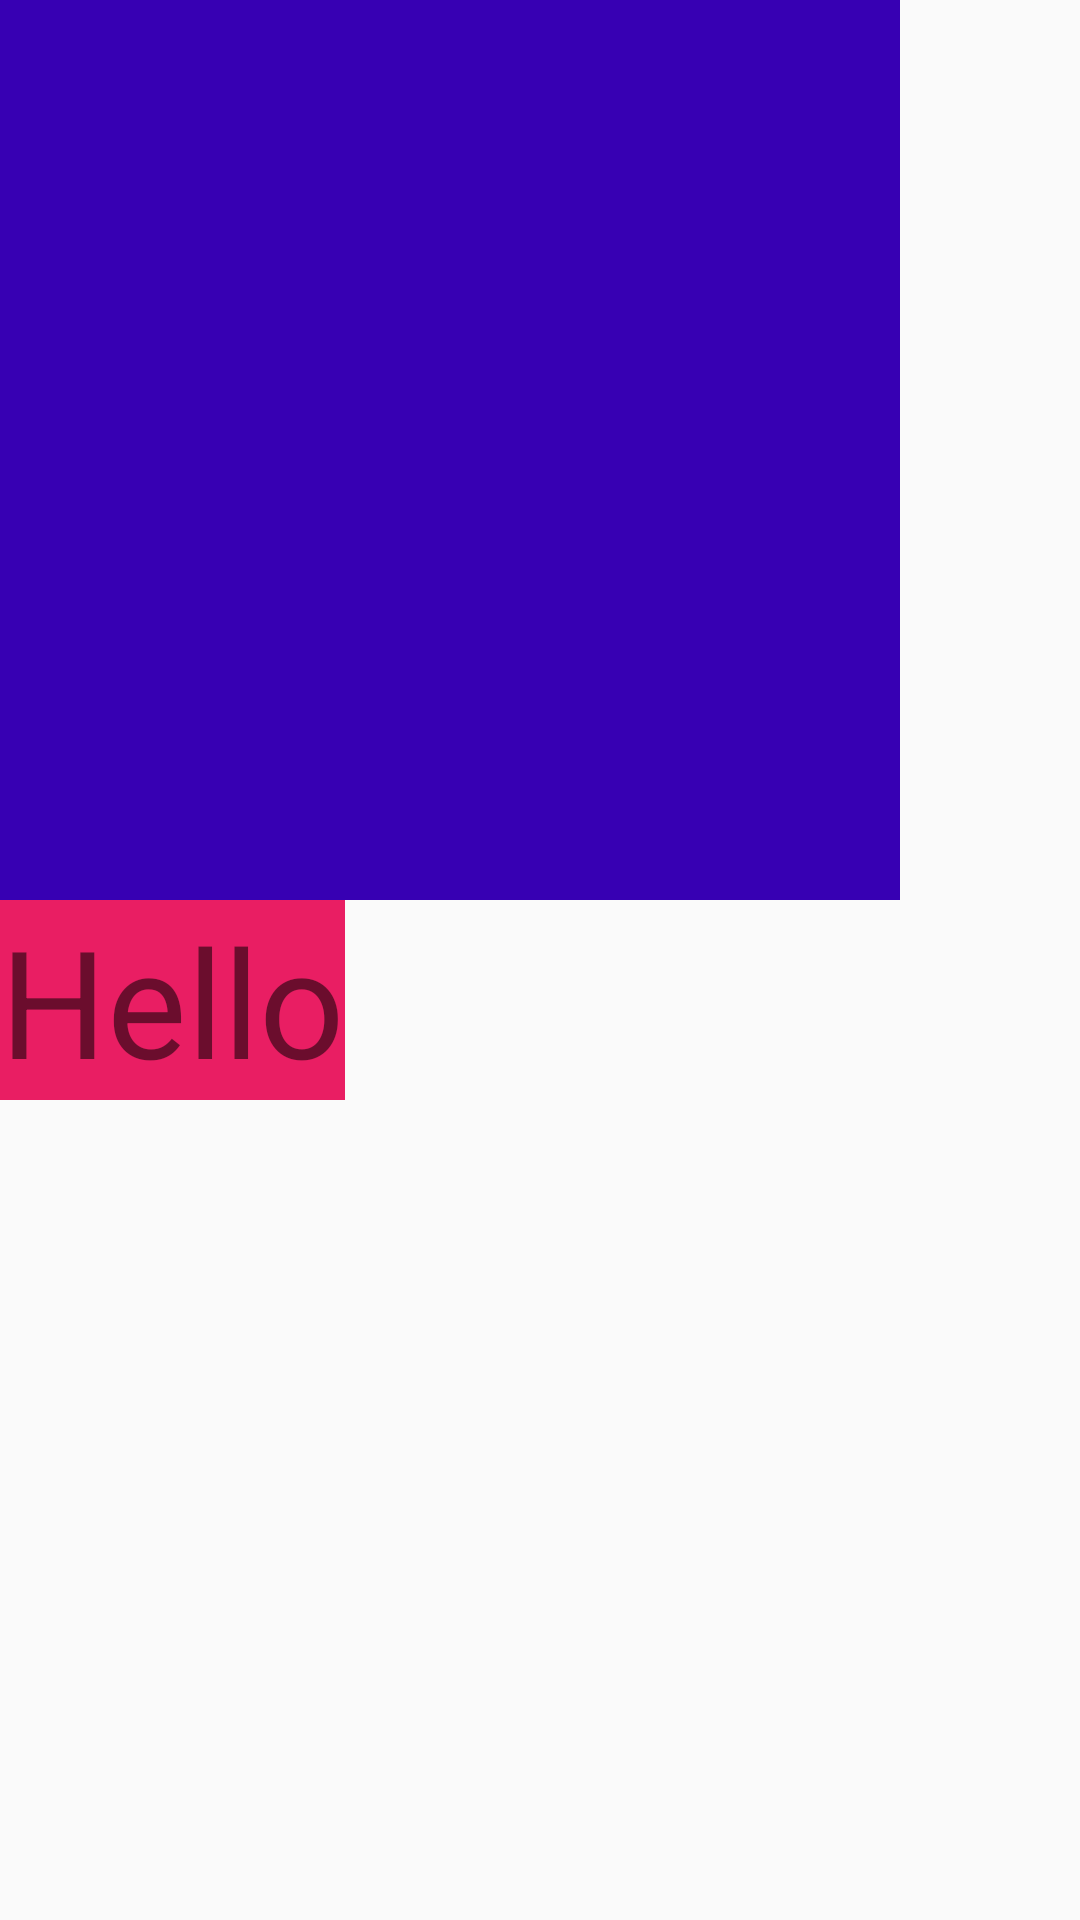

Produce the Android XML layout that renders to this screen, including the resource entries it uses.
<!-- AndroidManifest.xml: application theme MyTheme -->
<!-- res/layout/activity_main.xml -->
<?xml version="1.0" encoding="utf-8"?>
<LinearLayout xmlns:android="http://schemas.android.com/apk/res/android"
    xmlns:app="http://schemas.android.com/apk/res-auto"
    xmlns:tools="http://schemas.android.com/tools"
    android:layout_width="match_parent"
    android:layout_height="match_parent"
    android:orientation="vertical"
    tools:context=".MainActivity">

    <ImageView
        android:layout_width="300dp"
        android:layout_height="300dp"
        android:background="@color/colorPrimaryDark"
        />

    <TextView
        android:layout_width="wrap_content"
        android:layout_height="wrap_content"
        android:textSize="50dp"
        android:background="#e91E63"
        android:text="Hello"/>




</LinearLayout>
<!-- resources referenced by this layout -->
<resources>
  <color name="colorPrimaryDark">#3700B3</color>
  <style name="MyTheme" parent="Theme.AppCompat.Light.DarkActionBar">
          
          <item name="colorPrimary">@color/colorPrimary</item>
          <item name="colorPrimaryDark">@color/textview_color</item>
          <item name="colorAccent">@color/colorAccent</item>
          <item name="windowNoTitle">true</item>
      </style>
  <color name="colorPrimary">#6200EE</color>
  <color name="textview_color">#E91000</color>
  <color name="colorAccent">#03DAC5</color>
</resources>
